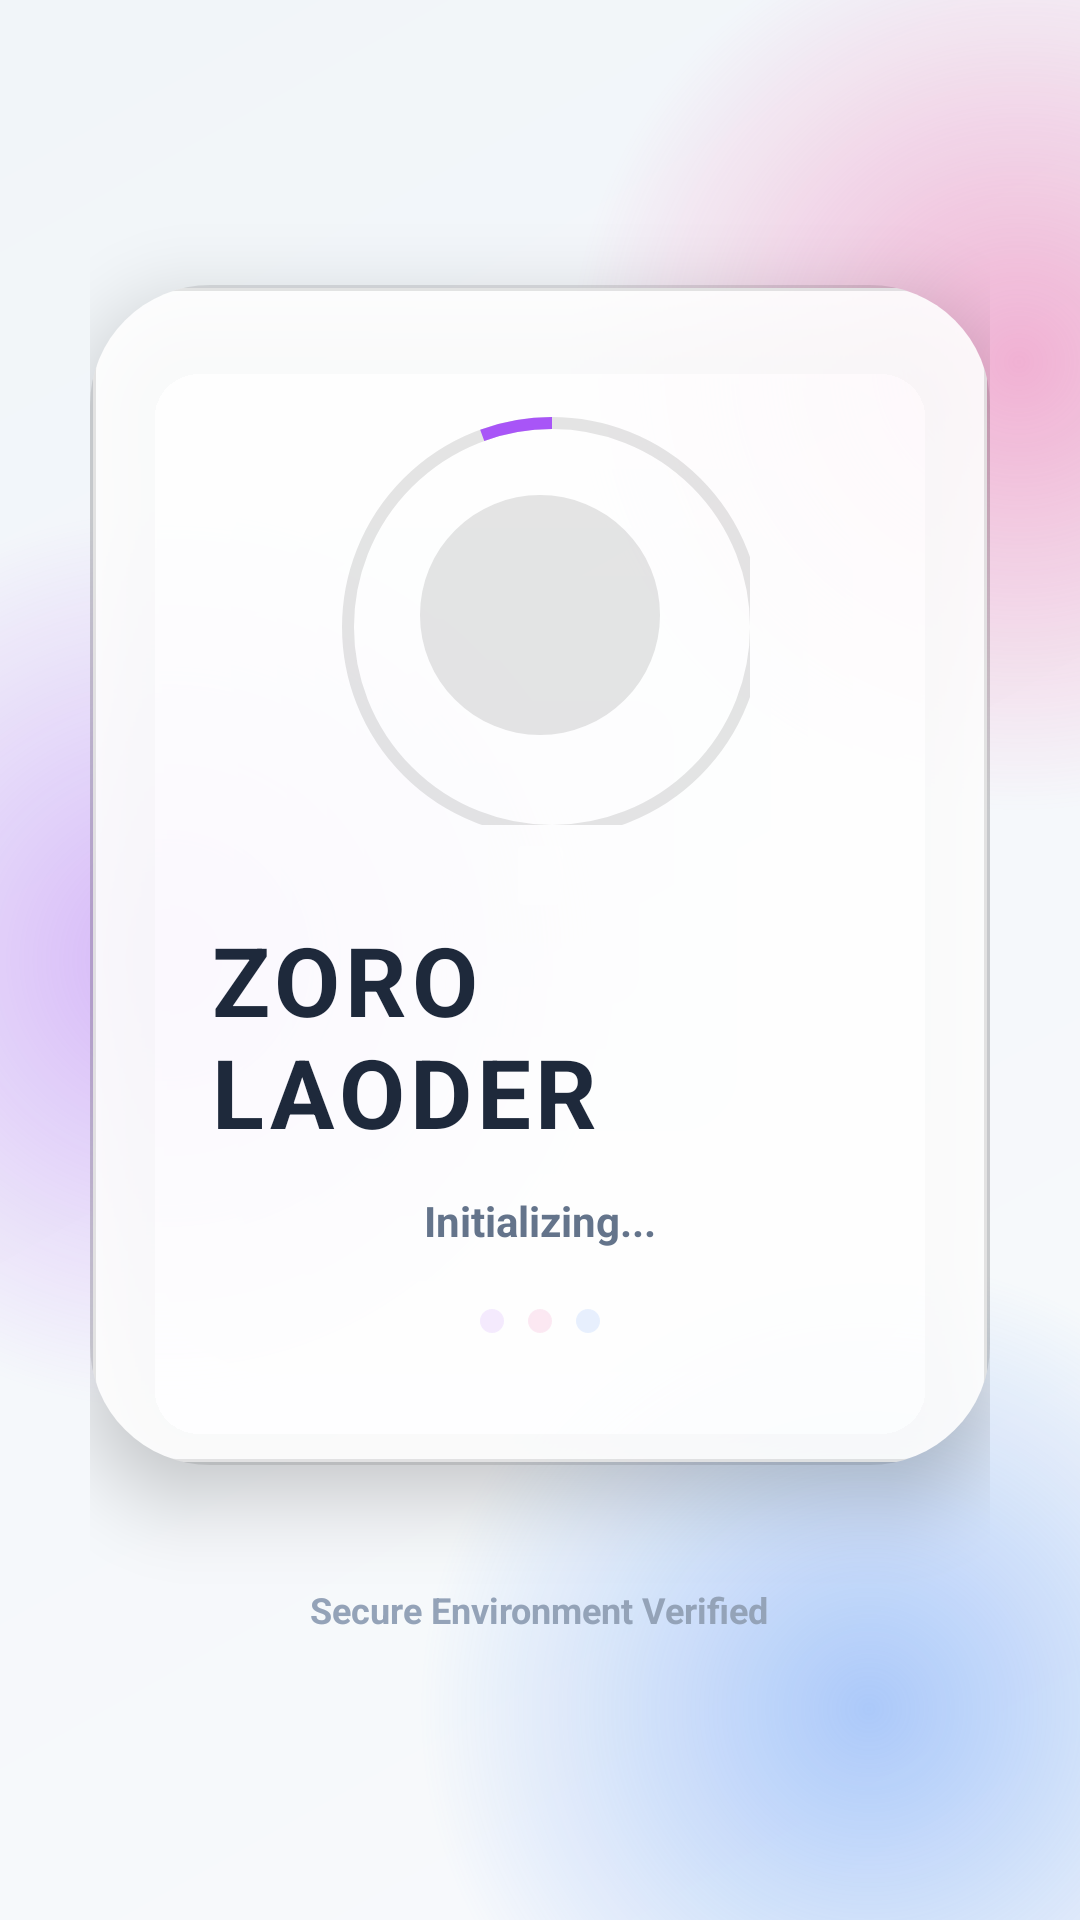

Android layout source for this screen:
<!-- AndroidManifest.xml: activity theme Theme.BlackBox -->
<!-- res/layout/activity_splash.xml -->
<?xml version="1.0" encoding="utf-8"?>
<androidx.constraintlayout.widget.ConstraintLayout xmlns:android="http://schemas.android.com/apk/res/android"
    xmlns:app="http://schemas.android.com/apk/res-auto"
    android:layout_width="match_parent"
    android:layout_height="match_parent"
    android:background="@drawable/bg_premium_back">

    
    <View
        android:id="@+id/blob_purple"
        android:layout_width="350dp"
        android:layout_height="350dp"
        android:background="@drawable/bg_blob_purple"
        app:layout_constraintBottom_toBottomOf="parent"
        app:layout_constraintStart_toStartOf="parent"
        app:layout_constraintTop_toTopOf="parent"
        android:layout_marginStart="-120dp" />

    <View
        android:id="@+id/blob_pink"
        android:layout_width="400dp"
        android:layout_height="400dp"
        android:background="@drawable/bg_blob_pink"
        app:layout_constraintEnd_toEndOf="parent"
        app:layout_constraintTop_toTopOf="parent"
        android:layout_marginEnd="-180dp"
        android:layout_marginTop="-80dp" />

    <View
        android:id="@+id/blob_blue"
        android:layout_width="300dp"
        android:layout_height="300dp"
        android:background="@drawable/bg_blob_blue"
        app:layout_constraintBottom_toBottomOf="parent"
        app:layout_constraintEnd_toEndOf="parent"
        android:layout_marginEnd="-80dp"
        android:layout_marginBottom="-80dp" />

    <LinearLayout
        android:layout_width="match_parent"
        android:layout_height="match_parent"
        android:gravity="center"
        android:orientation="vertical"
        android:padding="30dp">

        <com.google.android.material.card.MaterialCardView
            android:layout_width="match_parent"
            android:layout_height="wrap_content"
            app:cardBackgroundColor="@android:color/transparent"
            app:cardCornerRadius="40dp"
            app:cardElevation="15dp"
            app:strokeWidth="0dp">

            <LinearLayout
                android:layout_width="match_parent"
                android:layout_height="wrap_content"
                android:background="@drawable/bg_glass_card_white"
                android:gravity="center"
                android:orientation="vertical"
                android:padding="40dp">

                <FrameLayout
                    android:layout_width="140dp"
                    android:layout_height="140dp">

                    <com.google.android.material.progressindicator.CircularProgressIndicator
                        android:id="@+id/animationView"
                        android:layout_width="match_parent"
                        android:layout_height="match_parent"
                        android:indeterminate="true"
                        app:indicatorSize="140dp"
                        app:trackThickness="4dp"
                        app:indicatorColor="#A855F7"
                        app:trackColor="#1A000000" />

                    <com.google.android.material.imageview.ShapeableImageView
                        android:layout_width="100dp"
                        android:layout_height="100dp"
                        android:layout_gravity="center"
                        android:src="@drawable/ic_launcher"
                        android:padding="10dp"
                        android:background="#1A000000"
                        app:shapeAppearanceOverlay="@style/ShapeAppearance.Material3.Corner.Full" />
                </FrameLayout>

                <TextView
                    android:layout_width="wrap_content"
                    android:layout_height="wrap_content"
                    android:layout_marginTop="30dp"
                    android:text="@string/app_name"
                    android:textColor="#1E293B"
                    android:textSize="32sp"
                    android:textStyle="bold"
                    android:letterSpacing="0.05" />

                <TextView
                    android:id="@+id/descTitle"
                    android:layout_width="wrap_content"
                    android:layout_height="wrap_content"
                    android:layout_marginTop="12dp"
                    android:text="Initializing..."
                    android:textColor="#64748B"
                    android:textSize="14sp"
                    android:textStyle="bold" />

                <LinearLayout
                    android:id="@+id/loadingDots"
                    android:layout_width="wrap_content"
                    android:layout_height="wrap_content"
                    android:layout_marginTop="16dp"
                    android:gravity="center"
                    android:orientation="horizontal">

                    <View
                        android:id="@+id/dot1"
                        android:layout_width="8dp"
                        android:layout_height="8dp"
                        android:layout_margin="4dp"
                        android:background="@drawable/bg_blob_purple"
                        android:alpha="0.3" />

                    <View
                        android:id="@+id/dot2"
                        android:layout_width="8dp"
                        android:layout_height="8dp"
                        android:layout_margin="4dp"
                        android:background="@drawable/bg_blob_pink"
                        android:alpha="0.3" />

                    <View
                        android:id="@+id/dot3"
                        android:layout_width="8dp"
                        android:layout_height="8dp"
                        android:layout_margin="4dp"
                        android:background="@drawable/bg_blob_blue"
                        android:alpha="0.3" />
                </LinearLayout>

            </LinearLayout>
        </com.google.android.material.card.MaterialCardView>

        <TextView
            android:id="@+id/bottomStatus"
            android:layout_width="wrap_content"
            android:layout_height="wrap_content"
            android:layout_marginTop="40dp"
            android:text="Secure Environment Verified"
            android:textColor="#94A3B8"
            android:textSize="12sp"
            android:textStyle="bold" />

    </LinearLayout>

</androidx.constraintlayout.widget.ConstraintLayout>
<!-- resources referenced by this layout -->
<resources>
  <!-- drawable bg_blob_blue (drawable) -->
  <?xml version="1.0" encoding="utf-8"?>
  <shape xmlns:android="http://schemas.android.com/apk/res/android" android:shape="oval">
      <gradient
          android:type="radial"
          android:gradientRadius="150dp"
          android:startColor="#663B82F6"
          android:endColor="#003B82F6" />
  </shape>
  <!-- drawable bg_blob_pink (drawable) -->
  <?xml version="1.0" encoding="utf-8"?>
  <shape xmlns:android="http://schemas.android.com/apk/res/android" android:shape="oval">
      <gradient
          android:type="radial"
          android:gradientRadius="150dp"
          android:startColor="#66EC4899"
          android:endColor="#00EC4899" />
  </shape>
  <!-- drawable bg_blob_purple (drawable) -->
  <?xml version="1.0" encoding="utf-8"?>
  <shape xmlns:android="http://schemas.android.com/apk/res/android" android:shape="oval">
      <gradient
          android:type="radial"
          android:gradientRadius="150dp"
          android:startColor="#66A855F7"
          android:endColor="#00A855F7" />
  </shape>
  <!-- drawable bg_glass_card_white (drawable) -->
  <?xml version="1.0" encoding="utf-8"?>
  <shape xmlns:android="http://schemas.android.com/apk/res/android">
      <solid android:color="#E6FFFFFF" />
      <corners android:radius="28dp" />
      <stroke
          android:width="2dp"
          android:color="#1A000000" />
  </shape>
  <!-- drawable bg_premium_back (drawable) -->
  <?xml version="1.0" encoding="utf-8"?>
  <shape xmlns:android="http://schemas.android.com/apk/res/android">
      <gradient
          android:startColor="#F8FAFC"
          android:endColor="#F1F5F9"
          android:angle="135" />
  </shape>
  <string name="app_name">ZORO LAODER</string>
  <color name="primary">#FFFF0000</color>
  <color name="primary_dark">#FF880000</color>
  <color name="white">#FFFFFFFF</color>
  <color name="primary_light">#FFFF5555</color>
  <color name="primary_text">#FFFFFFFF</color>
  <style name="Widget.BlackBox.Button" parent="Widget.MaterialComponents.Button">
          <item name="cornerRadius">30dp</item>
          <item name="android:textColor">#000000</item>
          <item name="android:textSize">16sp</item>
          <item name="android:textStyle">bold</item>
      </style>
  <style name="Widget.BlackBox.CardView" parent="Widget.MaterialComponents.CardView">
          <item name="cardCornerRadius">30dp</item>
          <item name="cardElevation">0dp</item>
      </style>
  <style name="Widget.BlackBox.TextInputLayout" parent="Widget.MaterialComponents.TextInputLayout.OutlinedBox">
          <item name="boxStrokeColor">@color/primary</item>
          <item name="boxStrokeWidth">1dp</item>
          <item name="boxStrokeWidthFocused">2dp</item>
          <item name="hintTextColor">@color/primary_light</item>
          <item name="android:textColorHint">@color/primary_light</item>
          <item name="passwordToggleTint">@color/primary</item>
          <item name="endIconTint">@color/primary</item>
      </style>
  <style name="ThemeOverlay.BlackBox.MaterialAlertDialog" parent="ThemeOverlay.MaterialComponents.MaterialAlertDialog">
          <item name="colorPrimary">@color/primary</item>
          <item name="colorSecondary">@color/primary_light</item>
          <item name="android:backgroundDimEnabled">true</item>
      </style>
</resources>
